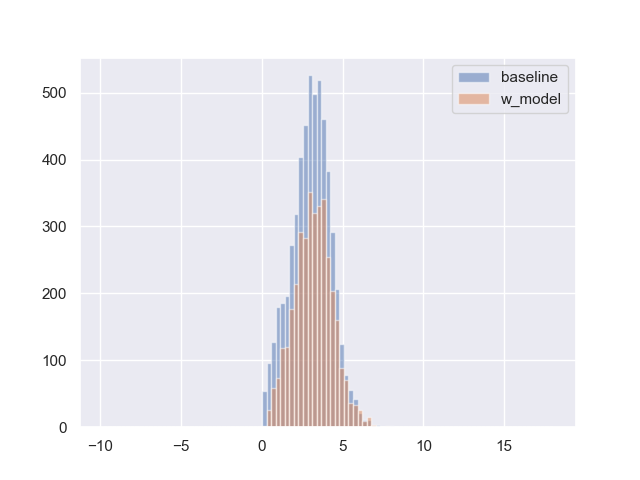

Values plotted in this chart, from the file beside it:
, w_model, baseline
0, 1.49, 2.33
1, 0.8, 4.32
2, 0.6, 2.87
3, 2.55, 2.96
4, 1.74, 1.61
5, 4.2, 3.02
6, 2.88, 4.23
7, 2.94, 3.9
8, 4.64, 2.05
9, 3.32, 2.87
10, 2.75, 3.69
11, 4.16, 5.1
12, 3.3, 4.8
13, 3.71, 6.1
14, 1.19, 3.57
15, 3.7, 4.0
16, 4.67, 1.64
17, 2.41, 2.0
18, 2.39, 4.22
19, 3, 1.82
20, 3.64, 2.87
21, 2.38, 2.9
22, 4.19, 2.87
23, 3.99, 2.88
24, 1.3, 2.55
25, 3.09, 3.91
26, 3.37, 4.79
27, 3.55, 3.1
28, 2.6, 0.98
29, 3.73, 1.1
30, 2.31, 4.4
31, 2.46, 1.36
32, 2.07, 3.74
33, 1.78, 5.71
34, 3.4, 3.57
35, 5.27, 4.04
36, 2.4, 3.37
37, 3.91, 2.6
38, 2.34, 2.0
39, 3.12, 4.31
40, 2.3, 1.59
41, 2.0, 3.31
42, 3.03, 1.78
43, 4.98, 1.4
44, 3.13, 1.89
45, 4.11, 4.61
46, 5.05, 3.51
47, 2.94, 2.7
48, 3.76, 3.8
49, 4.29, 1.4
50, 3.04, 3.17
51, 4.78, 4.95
52, 5.16, 2.73
53, 3.06, 3.05
54, 2.7, 3.5
55, 3, 2.09
56, 4.15, 3.03
57, 3.3, 4.06
58, 4.2, 2.46
59, 2.91, 3.6
... 2,601 more rows
